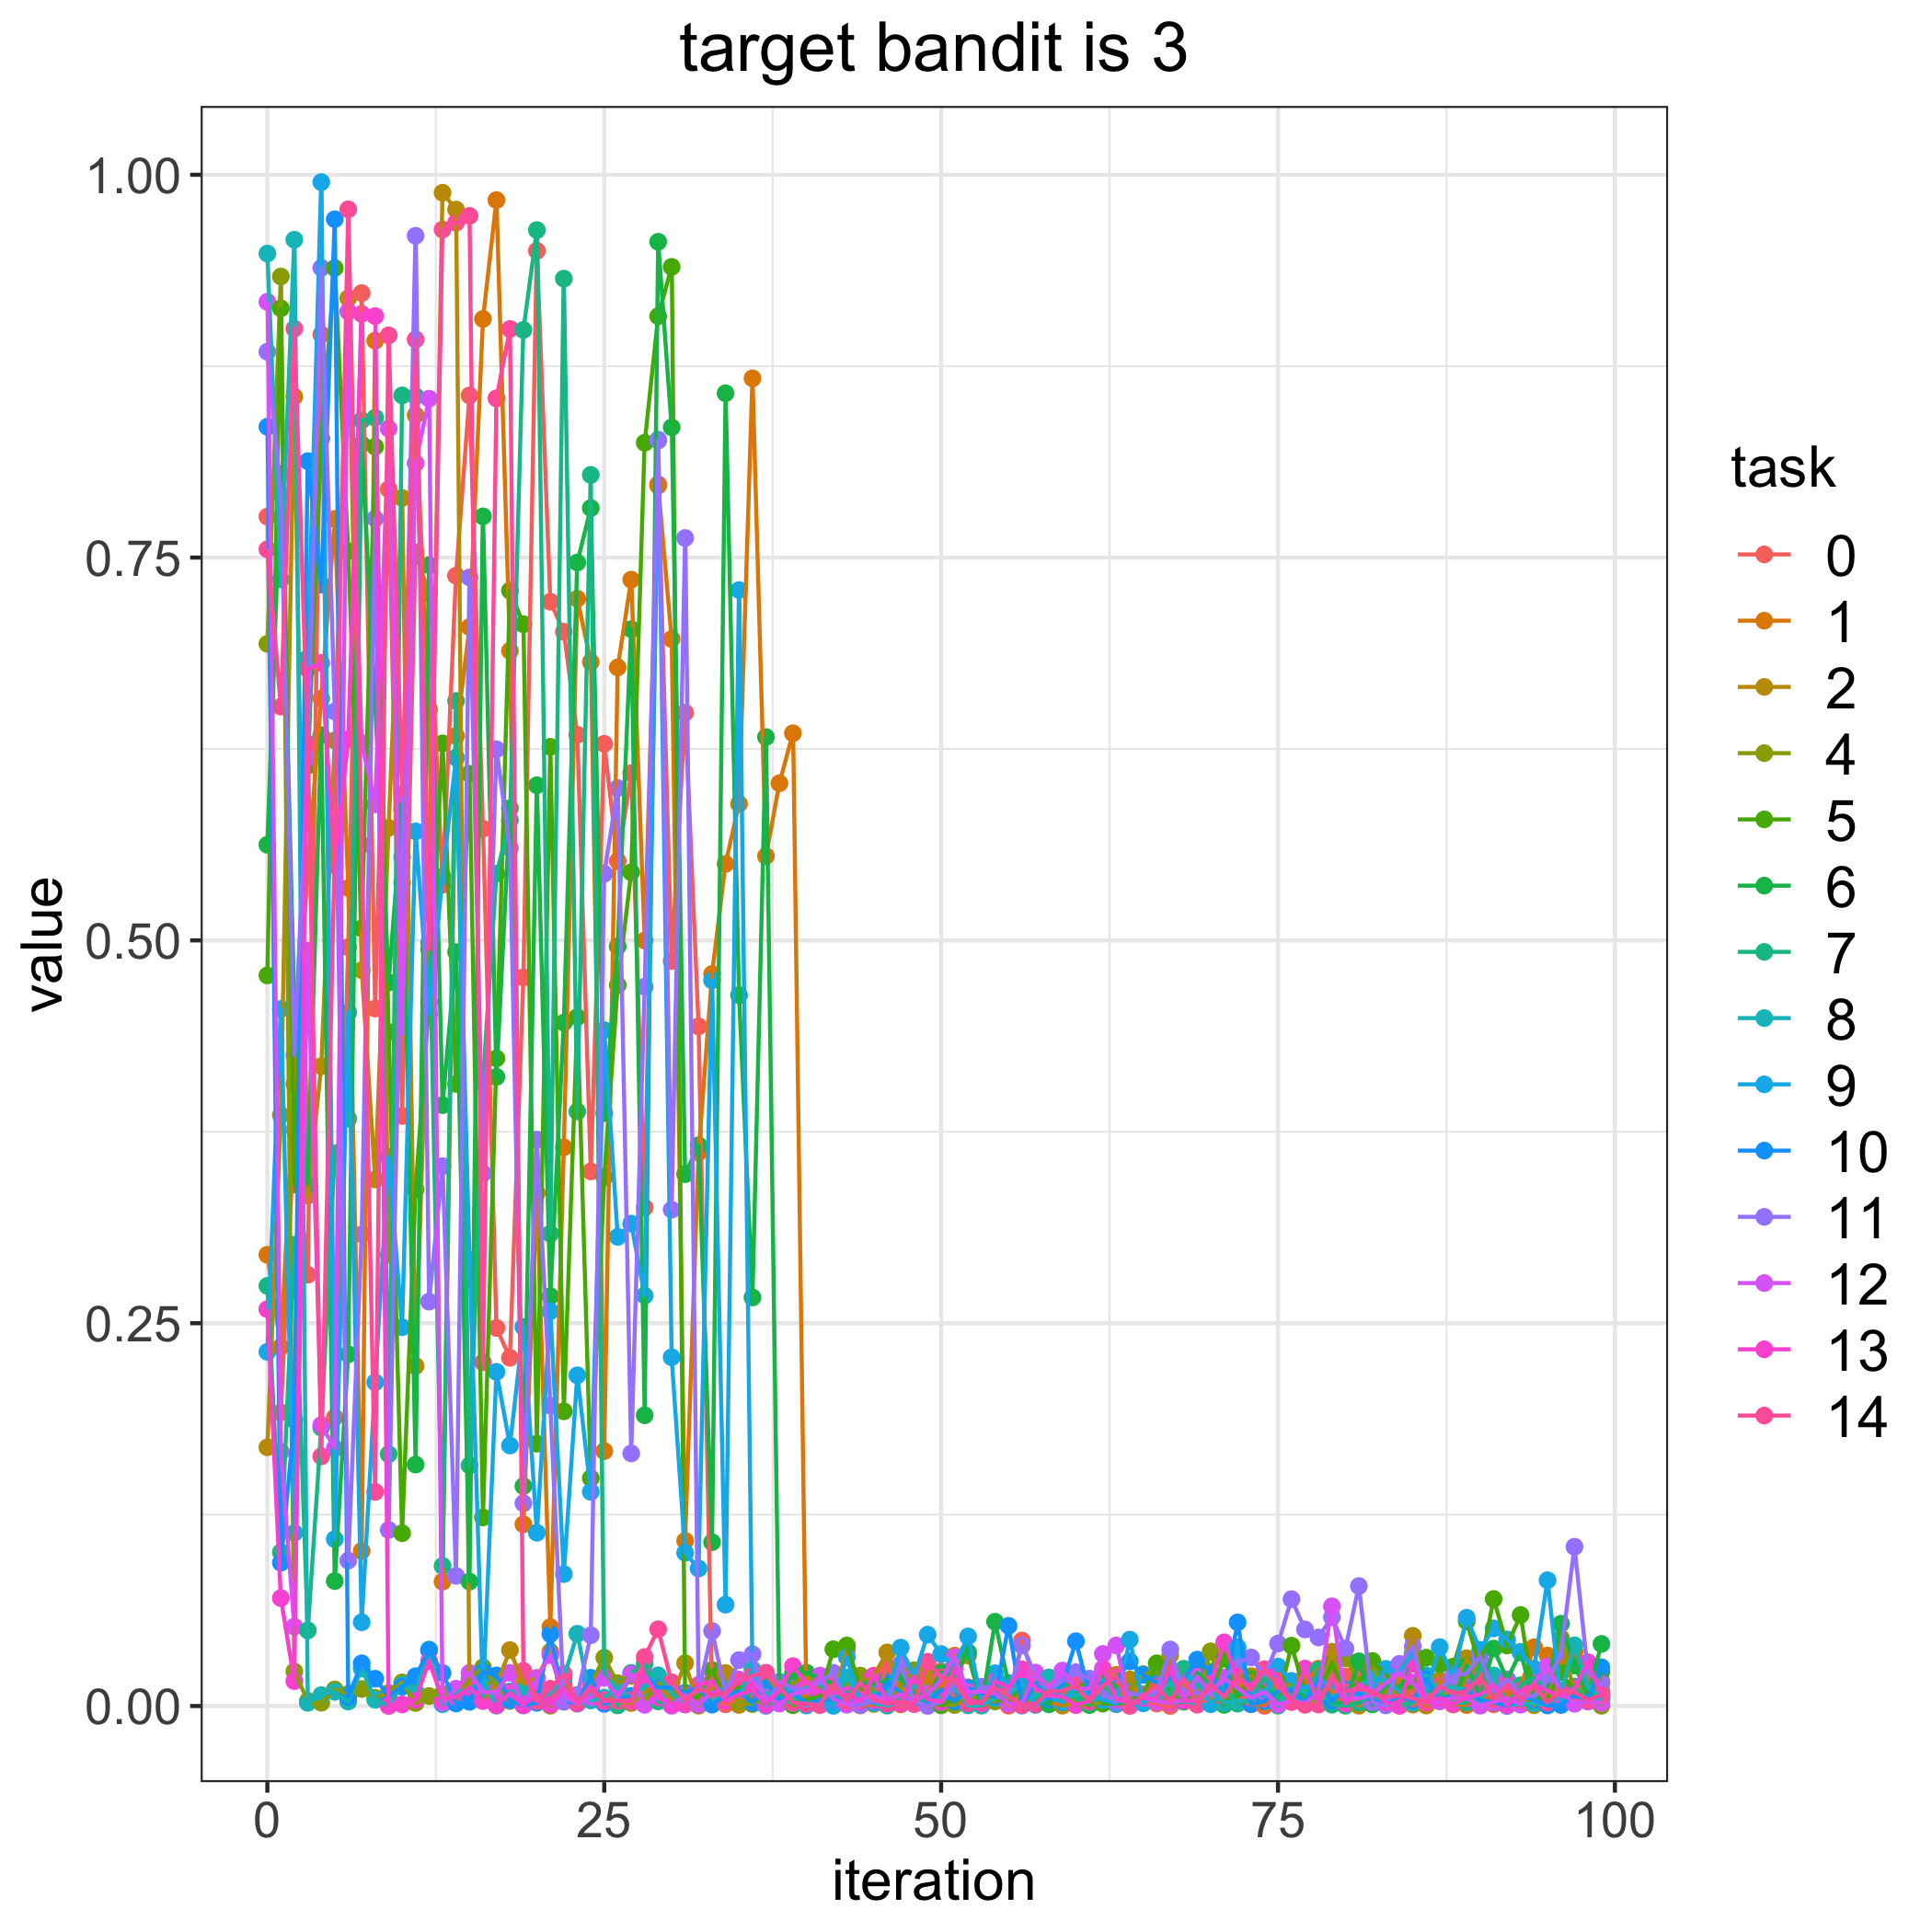

Source data for this figure (header and first rows):
, 0, 1, 2, 4, 5, 6, 7, 8, 9, 10, 11, 12, 13, 14
0, 0.7768, 0.2947, 0.169, 0.6937, 0.4771, 0.5624, 0.2744, 0.9486, 0.2313, 0.8355, 0.8844, 0.917, 0.2591, 0.7554
1, 0.1917, 0.2345, 0.3859, 0.9336, 0.9127, 0.8046, 0.1004, 0.7358, 0.4552, 0.0936, 0.7915, 0.1659, 0.07049, 0.6527
2, 0.3764, 0.4063, 0.855, 0.02256, 0.3406, 0.4571, 0.3013, 0.9576, 0.113, 0.1867, 0.4251, 0.05188, 0.01624, 0.8995
3, 0.2816, 0.5475, 0.3333, 0.003289, 0.6141, 0.3409, 0.0494, 0.002092, 0.6844, 0.813, 0.6192, 0.4932, 0.6772, 0.6284
4, 0.8957, 0.658, 0.4178, 0.002164, 0.8278, 0.634, 0.1818, 0.007122, 0.9952, 0.7323, 0.9392, 0.1834, 0.6812, 0.163
5, 0.1884, 0.7752, 0.6306, 0.01081, 0.9391, 0.08159, 0.3609, 0.009282, 0.109, 0.971, 0.6495, 0.1683, 0.5489, 0.5589
6, 0.4955, 0.5341, 0.9193, 0.007834, 0.7541, 0.2297, 0.3836, 0.002909, 0.4529, 0.005993, 0.09499, 0.9107, 0.6312, 0.9774
7, 0.9227, 0.1013, 0.4805, 0.01113, 0.5078, 0.824, 0.8396, 0.02446, 0.05469, 0.02789, 0.308, 0.6289, 0.9091, 0.5624
8, 0.4555, 0.8916, 0.3438, 0.005328, 0.8224, 0.6542, 0.8414, 0.004072, 0.2114, 0.01782, 0.7755, 0.5889, 0.9077, 0.1398
9, 0.7947, 0.2948, 0.5735, 0.008511, 0.4401, 0.4726, 0.1645, 0.0002577, 0.3585, 0.006617, 0.115, 0.8342, 8.329037994513485e-05, 0.8951
10, 0.3853, 0.5377, 0.7889, 0.01542, 0.1128, 0.5859, 0.8559, 0.01375, 0.2474, 0.0126, 0.5544, 0.4392, 0.001022, 0.5952
11, 0.7534, 0.843, 0.222, 0.001962, 0.3373, 0.1577, 0.8553, 0.009464, 0.5712, 0.01948, 0.9602, 0.8116, 0.00405, 0.8924
12, 0.7265, 0.6507, 0.4983, 0.006502, 0.4597, 0.745, 0.5179, 0.03689, 0.452, 0.03628, 0.2641, 0.8538, 0.02932, 0.4941
13, 0.5363, 0.08122, 0.9883, 0.007866, 0.6286, 0.3924, 0.09149, 0.001124, 0.5417, 0.02155, 0.3525, 0.002195, 0.004424, 0.9642
14, 0.7382, 0.6335, 0.9773, 0.004373, 0.4063, 0.4924, 0.6564, 0.009305, 0.6194, 0.001643, 0.08499, 0.01129, 0.005986, 0.9687
15, 0.8559, 0.7046, 0.01179, 0.01767, 0.6088, 0.08126, 0.1572, 0.01058, 0.2913, 0.002734, 0.737, 0.0216, 0.01211, 0.9732
16, 0.5729, 0.9058, 0.004124, 0.02523, 0.1231, 0.7769, 0.4074, 0.0174, 0.006711, 0.02241, 0.3478, 0.009198, 0.003216, 0.2244
17, 0.2469, 0.9835, 0.01375, 0.01377, 0.4229, 0.4109, 0.5435, 0.0002538, 0.2182, 0.01998, 0.6248, 0.009019, 0.0004643, 0.854
18, 0.2274, 0.6891, 0.03652, 0.003311, 0.7284, 0.5863, 0.5786, 0.00951, 0.1701, 0.003822, 0.5603, 0.02166, 0.008589, 0.8993
19, 0.4758, 0.1187, 0.01457, 0.002561, 0.7065, 0.1436, 0.8987, 0.00966, 0.2476, 0.0003919, 0.1324, 0.0004588, 0.0006159, 0.02293
20, 0.9504, 0.335, 0.01828, 0.008316, 0.1713, 0.6013, 0.9639, 0.004856, 0.1132, 0.002071, 0.3699, 0.01813, 0.007307, 0.003161
21, 0.7211, 0.05158, 0.03543, 0.0001938, 0.6264, 0.2676, 0.3084, 0.008632, 0.2578, 0.04703, 0.1962, 0.03323, 0.0009112, 0.01126
22, 0.7016, 0.3649, 0.003557, 0.01415, 0.1924, 0.4463, 0.9322, 0.01831, 0.08617, 0.003127, 0.002751, 0.006395, 0.0116, 0.02102
23, 0.6343, 0.7231, 0.007174, 0.001547, 0.4499, 0.7468, 0.3882, 0.04719, 0.216, 0.001988, 0.006882, 0.001682, 0.002286, 0.002894
24, 0.3491, 0.6818, 0.009253, 0.01461, 0.1488, 0.7823, 0.804, 0.003622, 0.1399, 0.01842, 0.04623, 0.005821, 0.01269, 0.01097
25, 0.6284, 0.1665, 0.005093, 0.03153, 0.3455, 0.3872, 0.0216, 0.005359, 0.4414, 0.001389, 0.5436, 0.01849, 0.003044, 0.003901
26, 0.5518, 0.6783, 0.00304, 0.0149, 0.4708, 0.4961, 0.0004101, 0.01251, 0.3064, 0.004305, 0.5994, 0.005663, 0.003502, 0.003401
27, 0.6092, 0.7356, 0.001951, 0.01962, 0.5445, 0.7032, 0.02163, 0.004084, 0.315, 0.006644, 0.1649, 0.0208, 0.002989, 0.003685
28, 0.3255, 0.4999, 0.009294, 0.003088, 0.825, 0.1899, 0.02774, 0.01248, 0.268, 0.01957, 0.4697, 0.0007882, 0.02018, 0.03203
29, 0.7978, 0.797, 0.01402, 0.015, 0.9076, 0.9562, 0.002969, 0.02005, 0.827, 0.012, 0.8264, 0.00562, 0.00571, 0.05013
30, 0.4865, 0.6968, 0.004594, 0.01004, 0.9399, 0.8351, 0.001346, 0.008268, 0.2278, 0.01208, 0.3241, 0.0001548, 0.001209, 0.01545
31, 0.6487, 0.1078, 0.02802, 0.003592, 0.003824, 0.3473, 0.006372, 0.001115, 0.1, 0.008546, 0.7628, 0.00715, 0.000986, 0.003786
32, 0.4438, 0.3614, 0.0002071, 0.008533, 0.005933, 0.3662, 0.001049, 0.01359, 0.0898, 0.01271, 0.009555, 0.001132, 0.01369, 0.01149
33, 0.004846, 0.478, 0.0113, 0.007947, 0.02354, 0.107, 0.008489, 0.002168, 0.4739, 0.0008722, 0.04898, 0.009082, 0.01622, 0.007071
34, 0.001131, 0.5499, 0.02157, 0.01182, 0.005532, 0.8573, 0.01166, 0.01042, 0.06619, 0.006899, 0.008305, 0.006687, 0.00342, 0.00855
35, 0.004996, 0.5892, 0.0006879, 0.003016, 0.01236, 0.4642, 0.007121, 0.007622, 0.7288, 0.009378, 0.03, 0.01731, 0.00744, 0.01575
36, 0.003925, 0.8671, 0.001916, 0.00125, 0.002881, 0.2668, 0.009079, 0.02389, 0.01951, 0.001961, 0.03384, 0.01689, 0.01031, 0.01998
37, 0.001068, 0.555, 0.01693, 0.01697, 0.005097, 0.6328, 0.000211, 0.007273, 0.003502, 0.01647, 0.000225, 0.0057, 0.001198, 0.02172
38, 0.003562, 0.6026, 0.008975, 0.002511, 0.0115, 0.004169, 0.005681, 0.01257, 0.00925, 0.003696, 0.01585, 0.001588, 0.009876, 0.01244
39, 0.01139, 0.6353, 0.004995, 0.01463, 0.0005178, 0.02125, 0.001757, 0.006479, 0.01161, 0.008841, 0.01153, 0.007944, 0.02604, 0.002097
40, 0.003577, 0.00274, 0.005215, 0.02068, 0.004464, 0.02176, 0.01293, 0.01145, 0.0003086, 0.001697, 0.00997, 0.009333, 0.01493, 0.001369
41, 0.005787, 0.004576, 0.002003, 0.01253, 0.005941, 0.01839, 0.01573, 0.01537, 0.0043, 0.003413, 0.01541, 0.01984, 0.009619, 0.0005968
42, 0.002267, 0.002043, 0.00633, 0.01421, 0.03707, 0.01461, 0.001002, 0.004162, 8.90652867665921e-05, 0.004448, 0.02169, 0.004536, 0.008967, 0.01456
43, 0.003483, 0.00696, 0.03629, 0.01402, 0.03955, 0.005236, 0.009073, 0.01851, 0.03187, 0.003679, 0.001338, 0.000839, 0.007563, 0.003149
44, 0.01119, 0.0003627, 0.01212, 0.01987, 0.01251, 0.01505, 0.001129, 0.005449, 0.001974, 0.00176, 0.0005593, 0.00371, 0.003111, 0.01532
45, 0.003981, 0.001316, 0.01985, 0.009685, 0.004398, 0.01485, 0.009453, 0.001852, 0.007402, 0.002716, 0.003226, 0.006653, 0.01967, 0.00429
46, 0.02549, 0.009142, 0.03503, 0.002042, 0.002207, 0.01681, 0.0002789, 0.0003985, 0.007265, 0.01561, 0.001392, 0.003446, 0.003717, 0.001541
47, 0.009776, 0.001094, 0.01137, 0.01316, 0.002203, 0.01806, 0.004442, 0.003406, 0.03814, 0.008779, 0.02731, 0.007714, 0.001699, 0.003001
48, 0.007679, 0.009083, 0.0067, 0.0234, 0.00331, 0.008917, 0.001581, 0.0131, 0.01928, 0.001305, 0.002975, 0.00331, 0.01941, 0.001307
49, 0.009889, 0.01736, 0.02244, 0.0009164, 0.004173, 0.00615, 0.004127, 0.008538, 0.04661, 0.001756, 6.366901821642525e-05, 0.007821, 0.004296, 0.0289
50, 0.02262, 0.01055, 0.002402, 0.001087, 0.0004272, 0.02175, 0.01812, 0.004994, 0.0339, 0.01076, 0.002535, 0.01717, 0.002709, 0.01865
51, 0.004141, 0.03289, 0.02087, 0.0006441, 0.004215, 0.01998, 0.02711, 0.01239, 0.02643, 0.002951, 0.01449, 0.03191, 0.02495, 0.01712
52, 0.0122, 0.005603, 0.03297, 0.006245, 0.009183, 0.03513, 0.0009741, 0.0004313, 0.04545, 0.01179, 0.005168, 0.009011, 0.00368, 0.001727
53, 0.003016, 0.01084, 0.001854, 0.005135, 0.007279, 0.0002927, 0.002523, 0.0004038, 0.002574, 0.008193, 0.01251, 0.00947, 0.001686, 0.002648
54, 0.007144, 0.009828, 0.004675, 0.002957, 0.005641, 0.05502, 0.01357, 0.005158, 0.02141, 0.00635, 0.01142, 0.008177, 0.01613, 0.01208
55, 0.0002361, 0.008589, 0.006185, 0.007793, 0.002175, 0.01458, 0.01248, 0.00718, 0.01504, 0.05237, 0.007091, 0.001615, 0.01203, 0.006407
56, 0.04276, 0.002577, 0.006504, 0.01007, 0.01493, 0.01296, 0.01018, 0.01492, 0.01402, 0.0002903, 0.03949, 0.001599, 0.02396, 0.0005488
57, 0.01516, 0.008101, 0.001591, 0.004409, 0.005282, 0.005976, 0.007037, 0.005494, 0.0007058, 0.01517, 0.02044, 0.02183, 0.01172, 0.001245
58, 0.008101, 0.002396, 0.01458, 0.01074, 0.01108, 0.0011, 0.008228, 0.01865, 0.006109, 0.004416, 0.01038, 0.01215, 0.006686, 0.009526
59, 0.01245, 0.0003638, 0.000304, 0.01397, 0.002949, 0.01568, 0.01513, 0.006197, 0.00243, 0.01351, 0.01673, 0.02312, 0.006244, 0.009735
... 40 more rows
